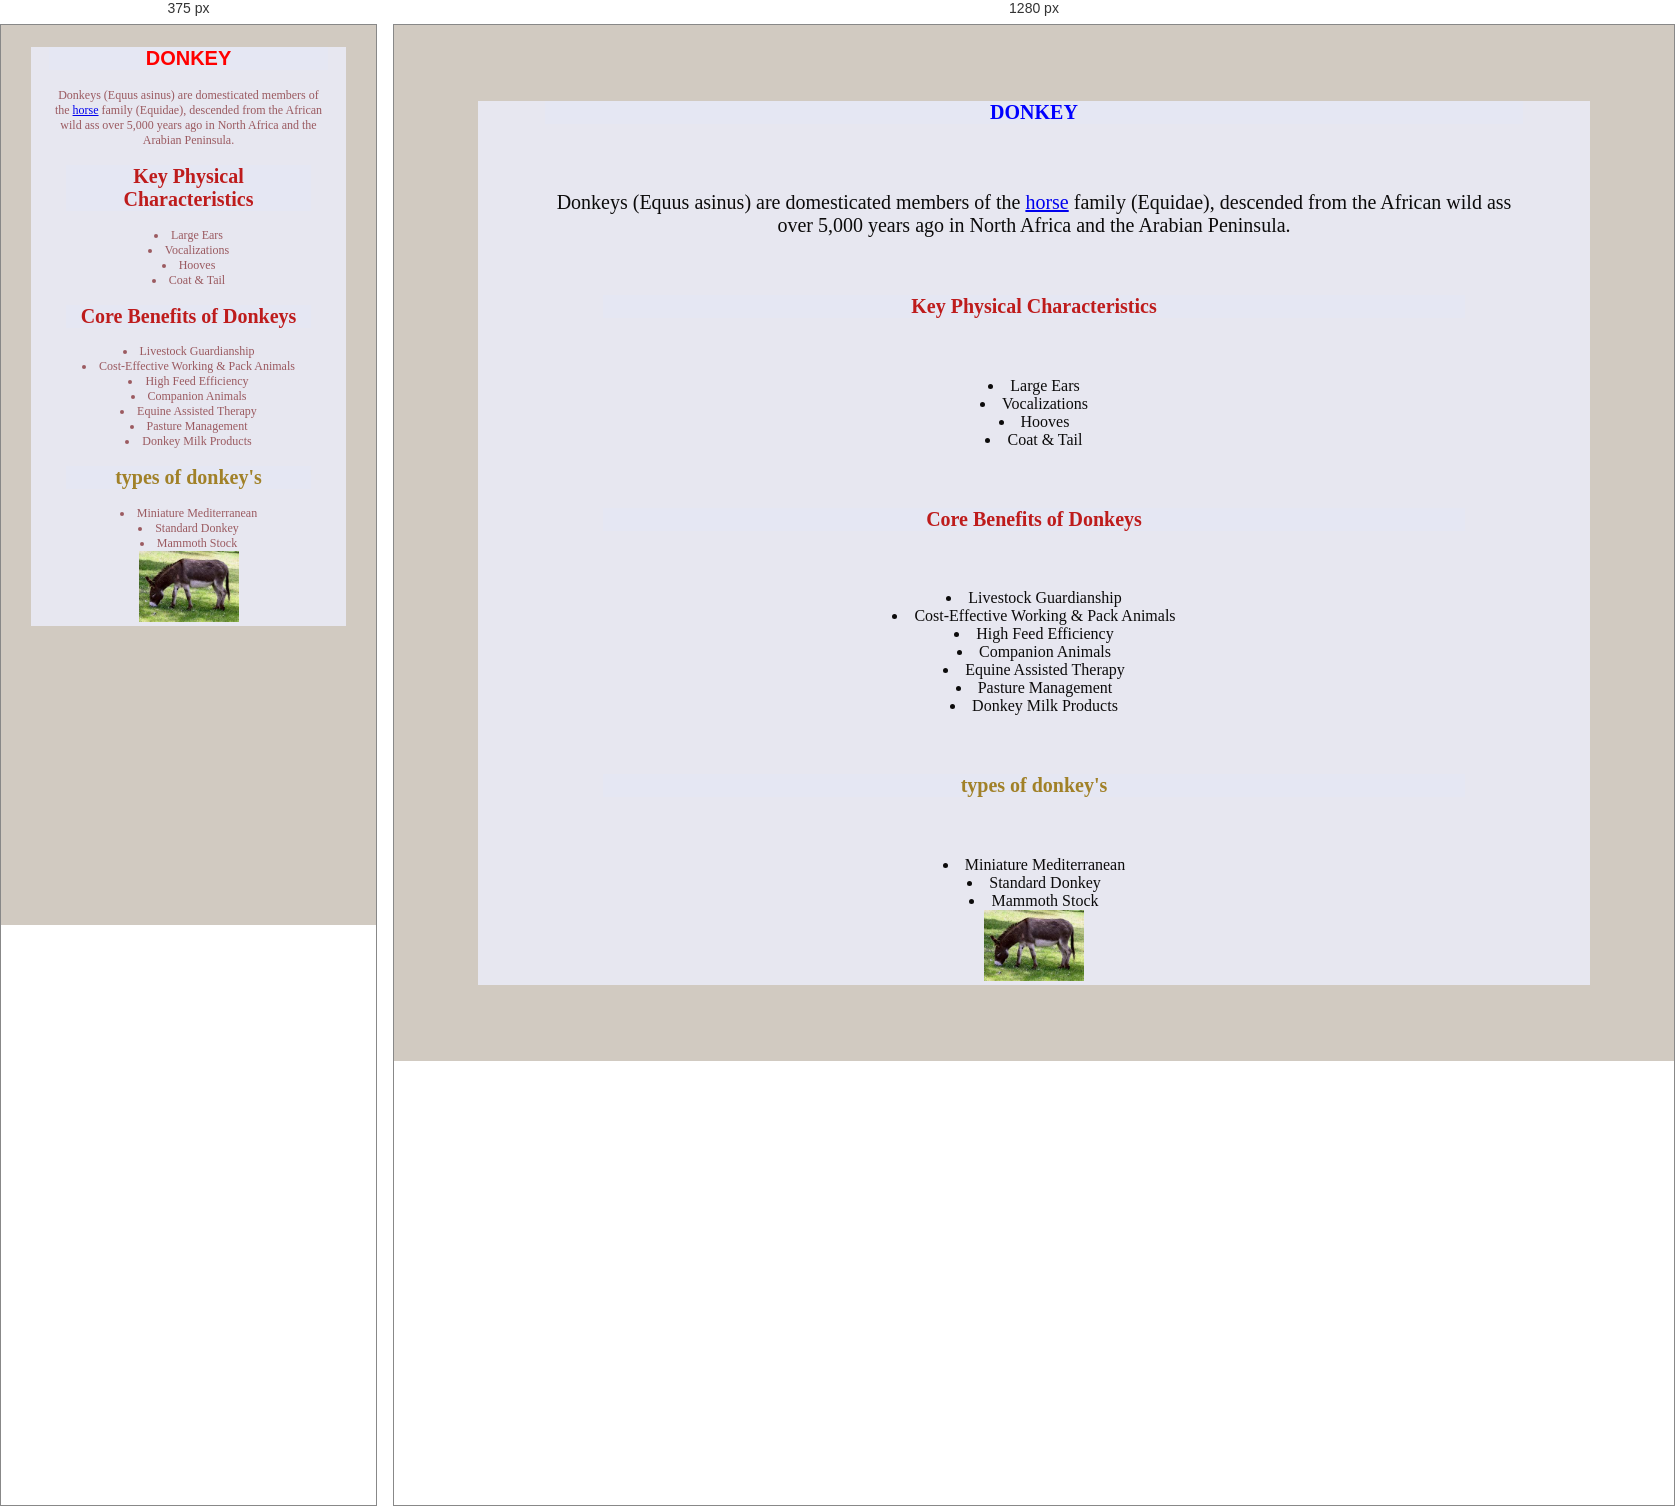
Rendered at 375 px and 1280 px, left to right.

<!-- file: donkey.html -->
<!DOCTYPE html>
<html lang="en">
<head>
    <meta charset="UTF-8">
    <meta name="viewport" content="width=device-width, initial-scale=1.0">
    <title>donkey</title>
    <link rel="stylesheet" href="farm.css">
</head>
<body style="background-color: rgb(209, 202, 193);">
    <div class="one">
        <h1 class="two">DONKEY</h1>
        <div class="one">
            <p>Donkeys (Equus asinus) are domesticated members of the <a href="horses.html">horse</a> 
                family (Equidae), descended from the African wild ass over 5,000 
                years ago in North Africa and the Arabian Peninsula.</p>
            <h2 class="three">Key Physical Characteristics</h2> 
              <li>Large Ears</li>
              <li>Vocalizations</li> 
              <li>Hooves</li>
              <li>Coat & Tail</li>
            <h3 class="three">Core Benefits of Donkeys</h3>
              <li>Livestock Guardianship</li>
              <li>Cost-Effective Working & Pack Animals</li>
              <li>High Feed Efficiency</li>
              <li>Companion Animals</li>
              <li>Equine Assisted Therapy</li>
              <li>Pasture Management</li>
              <li>Donkey Milk Products</li>
            <h4 class="four">types of donkey's</h4>
              <li>Miniature Mediterranean</li>
              <li>Standard Donkey</li>
              <li>Mammoth Stock</li>
              <img src="images (11).jpg" alt="donkey" width="187"><a href="donkey.html"></a></div>
</div>
</body>
</html>

/* @media block from farm.css */
@media screen and(max-width: 500px){
    .body{
        color: rgb(63, 35, 219);
         }
    p {
        font-size: 12px;
    }
}

/* @media block from farm.css */
@media screen and (max-width:500px) {
    .one{
        color: rgb(155, 90, 96); 
        font-size: 12px;
    p{
        font-size: 12px;
    } 
         }
@media ( orientation: portrait) {
    .two{
        color: red;
        font-family:'Franklin Gothic Medium', 'Arial Narrow', Arial, sans-serif;}
}
   
}